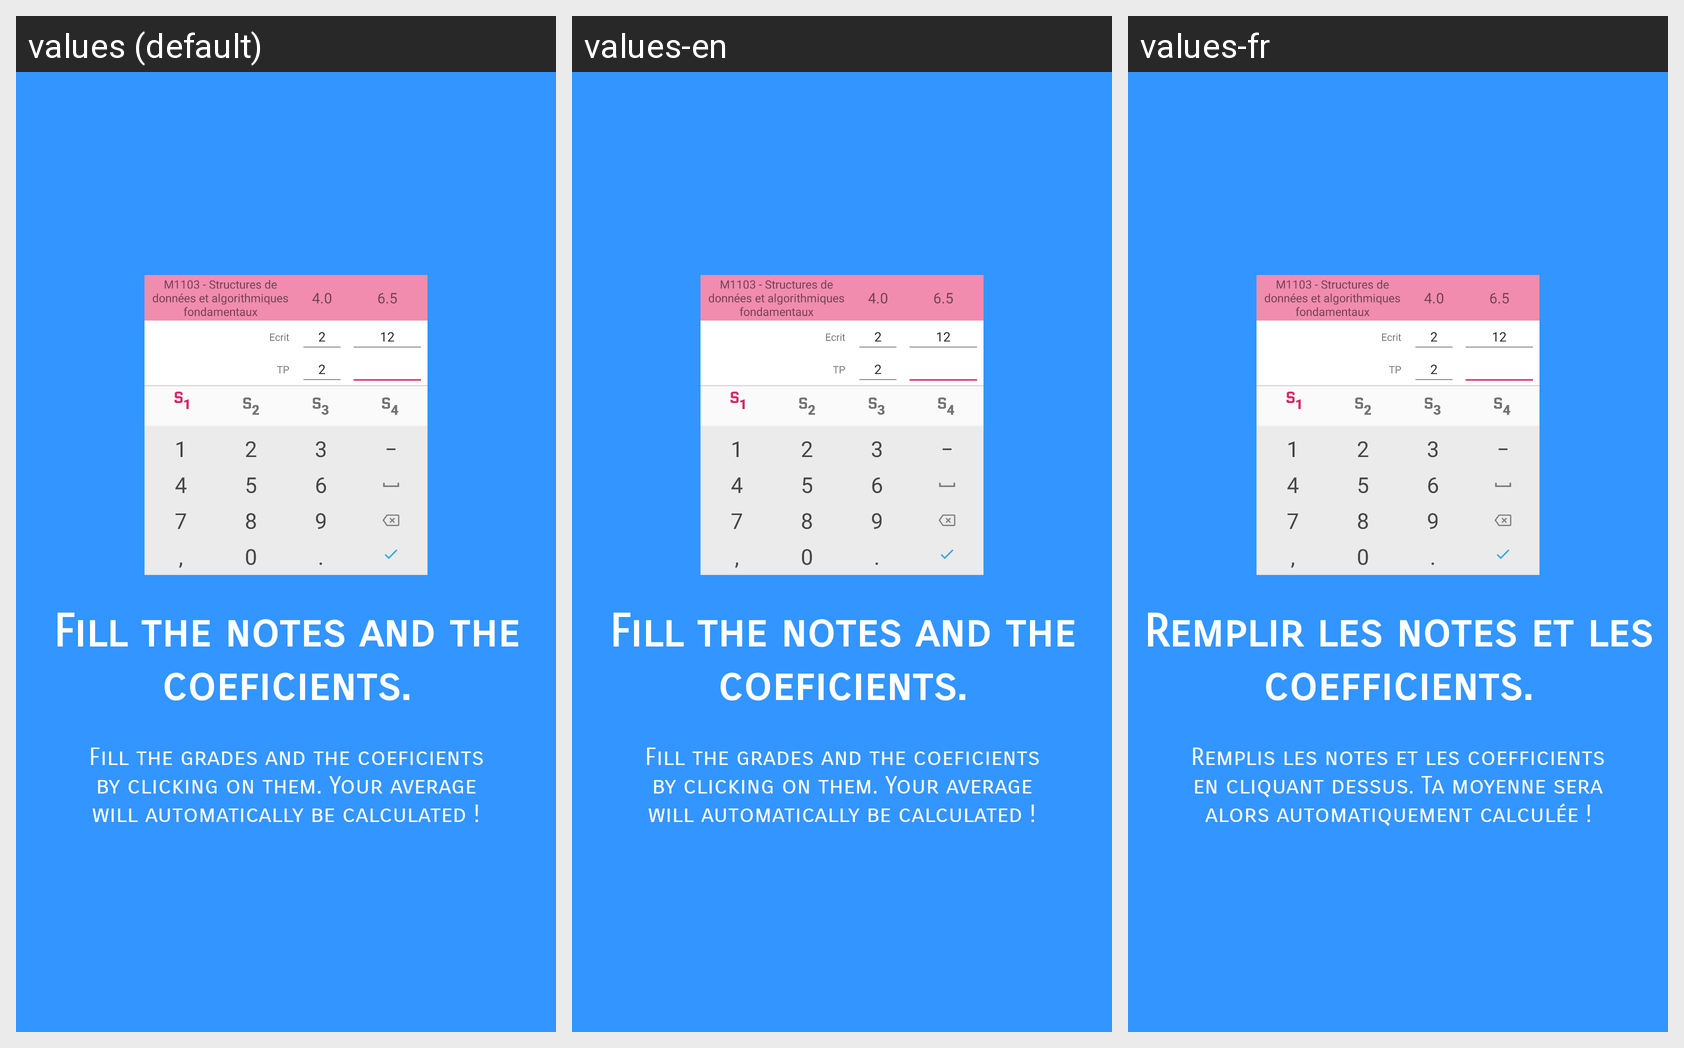

Translations of the strings shown on this Android screen, per locale in the grid:
Android screen res/layout/tuto_result_slide3.xml rendered under 3 locales, left to right: values (default), values-en, values-fr. Device: Nexus 5 (rendered at 1080×1920; each locale shown at half size, 540×960, under a caption strip naming it); theme Theme.ENTMobile.
Strings drawn on this screen, with the default value and each locale's value (text and hints the layout hard-codes, and strings that could not be matched under every locale, appear in the picture but are not listed):

tuto_result_slide3_title
  values: Fill the notes and the coeficients.
  values-en: Fill the notes and the coeficients.
  values-fr: Remplir les notes et les coefficients.

tuto_result_slide3_content
  values: Fill the grades and the coeficients by clicking on them. Your average will automatically be calculated !
  values-en: Fill the grades and the coeficients by clicking on them. Your average will automatically be calculated !
  values-fr: Remplis les notes et les coefficients en cliquant dessus. Ta moyenne sera alors automatiquement calculée !
